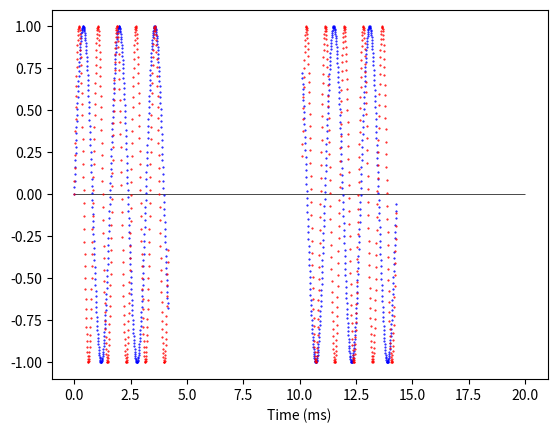

The script that saved this image:
#!/usr/bin/env python3
# -*- coding: utf-8 -*-
from math import pi,sin
import numpy as np
import matplotlib.pyplot as plt

# this computes f1 and f2 FSK frequencies so each signal
# STARTS and ENDS at y=0 on the DAC output
# in order to alleviate signal discontinuities (audio clics)
# at symbol transitions. A plot is produced to verify junctions are indeed smooth

N_SYMBOLS_SAMD21 = 35
f_sig1 = 600 # Hz, lower frequency
symbol_duration = 0.5/N_SYMBOLS_SAMD21 # in second
# symbol_duration = 10e-3 # second
ra, rb = (7, 4) # desired_ f2/f1 ratio expressed as two integers:
# the time one signal does 'rb' complete cycles, the other does
# 'ra' complete cycles
f2_f1_ratio = float(ra)/rb # float ratio

f_sample = 96e3 # Hz
sampling_period = 1/f_sample

NSamples = round(symbol_duration/sampling_period)
mode = 1
sig1_period = f_sample / f_sig1
mode_period = NSamples / mode
while (mode_period > sig1_period):
    mode_period = round(NSamples / mode)
    # print(mode, mode_period, sig1_period)
    mode += 1

mode -= 1
eff_f1 = (1/symbol_duration)*mode

msg = '\neffective f1: %.2f Hz with %i samples'
print(msg%(eff_f1, NSamples))

print('checks for f1:')
print('  %i sig1 cycles takes %.3f ms'%(mode, 1e3*(1/eff_f1)*mode))
print('  symbol ends after:  %.3f ms'%(1e3*NSamples/f_sample))
print('  audio sample each %.3f ms'%(1e3/f_sample))

goal_f2 = eff_f1 * f2_f1_ratio

mode = 1
sig2_period = f_sample / goal_f2
mode_period = NSamples / mode
while (mode_period > sig2_period):
    mode_period = round(NSamples / mode)
    # print(mode, mode_period, sig2_period)
    mode += 1

eff_f2 = (1/symbol_duration)*mode
msg = '\neffective f2: %.2f Hz with %i samples'
print(msg%(eff_f2, NSamples))

print('checks for f2:')
print('  %i sig2 cycles takes %.3f ms'%(mode, 1e3*(1/eff_f2)*mode))
print('  symbol ends after:  %.3f ms'%(1e3*NSamples/f_sample))
print('  audio sample each %.3f ms'%(1e3/f_sample))

print('''\nCut&Paste in Arduino code ppssyncYears.ino :
    
#define N_SYMBOLS %i
#define DAC_OUT_FREQ %i // in Hertz      
#define N_SAMPLES_WAVETABLE %i // %.3f ms each of %i symbols
#define f1 %.2f // for BFSK, in Hertz 
#define f2 %.2f 
'''%(N_SYMBOLS_SAMD21, f_sample, NSamples, 1e3*(1/eff_f2)*mode, N_SYMBOLS_SAMD21, eff_f1, eff_f2))

print('''\nCut&Paste in postprod code dualsoundsync.py :

F1 = %.2f # Hertz 
F2 = %.2f # Hz , both from FSKfreqCalculator output
SYMBOL_LENGTH = %.3f # ms, from FSKfreqCalculator.py
N_SYMBOLS_SAMD21 = %i # including sync pulse
    '''%(eff_f1, eff_f2, 1e3*(1/eff_f2)*mode, N_SYMBOLS_SAMD21))

isamples = np.arange(NSamples)
w1 = 2*np.pi*eff_f1/f_sample
s1 = np.sin(w1*isamples)
w2 = 2*np.pi*eff_f2/f_sample
s2 = np.sin(w2*isamples)

some_points = 400 # for plotting

time = 1e3*symbol_duration * isamples/NSamples

plt.hlines(0,0,20, color='black', linewidth=0.5)
plt.plot(time[:some_points], s1[:some_points], '.', color='blue', markersize=1)
plt.plot(time[:some_points], s2[:some_points], '.', color='red', markersize=1)
plt.plot(time[-some_points:], s1[-some_points:], '.', color='blue', markersize=1)
plt.plot(time[-some_points:], s2[-some_points:], '.', color='red', markersize=1)
plt.xlabel("Time (ms)")
plt.show()
